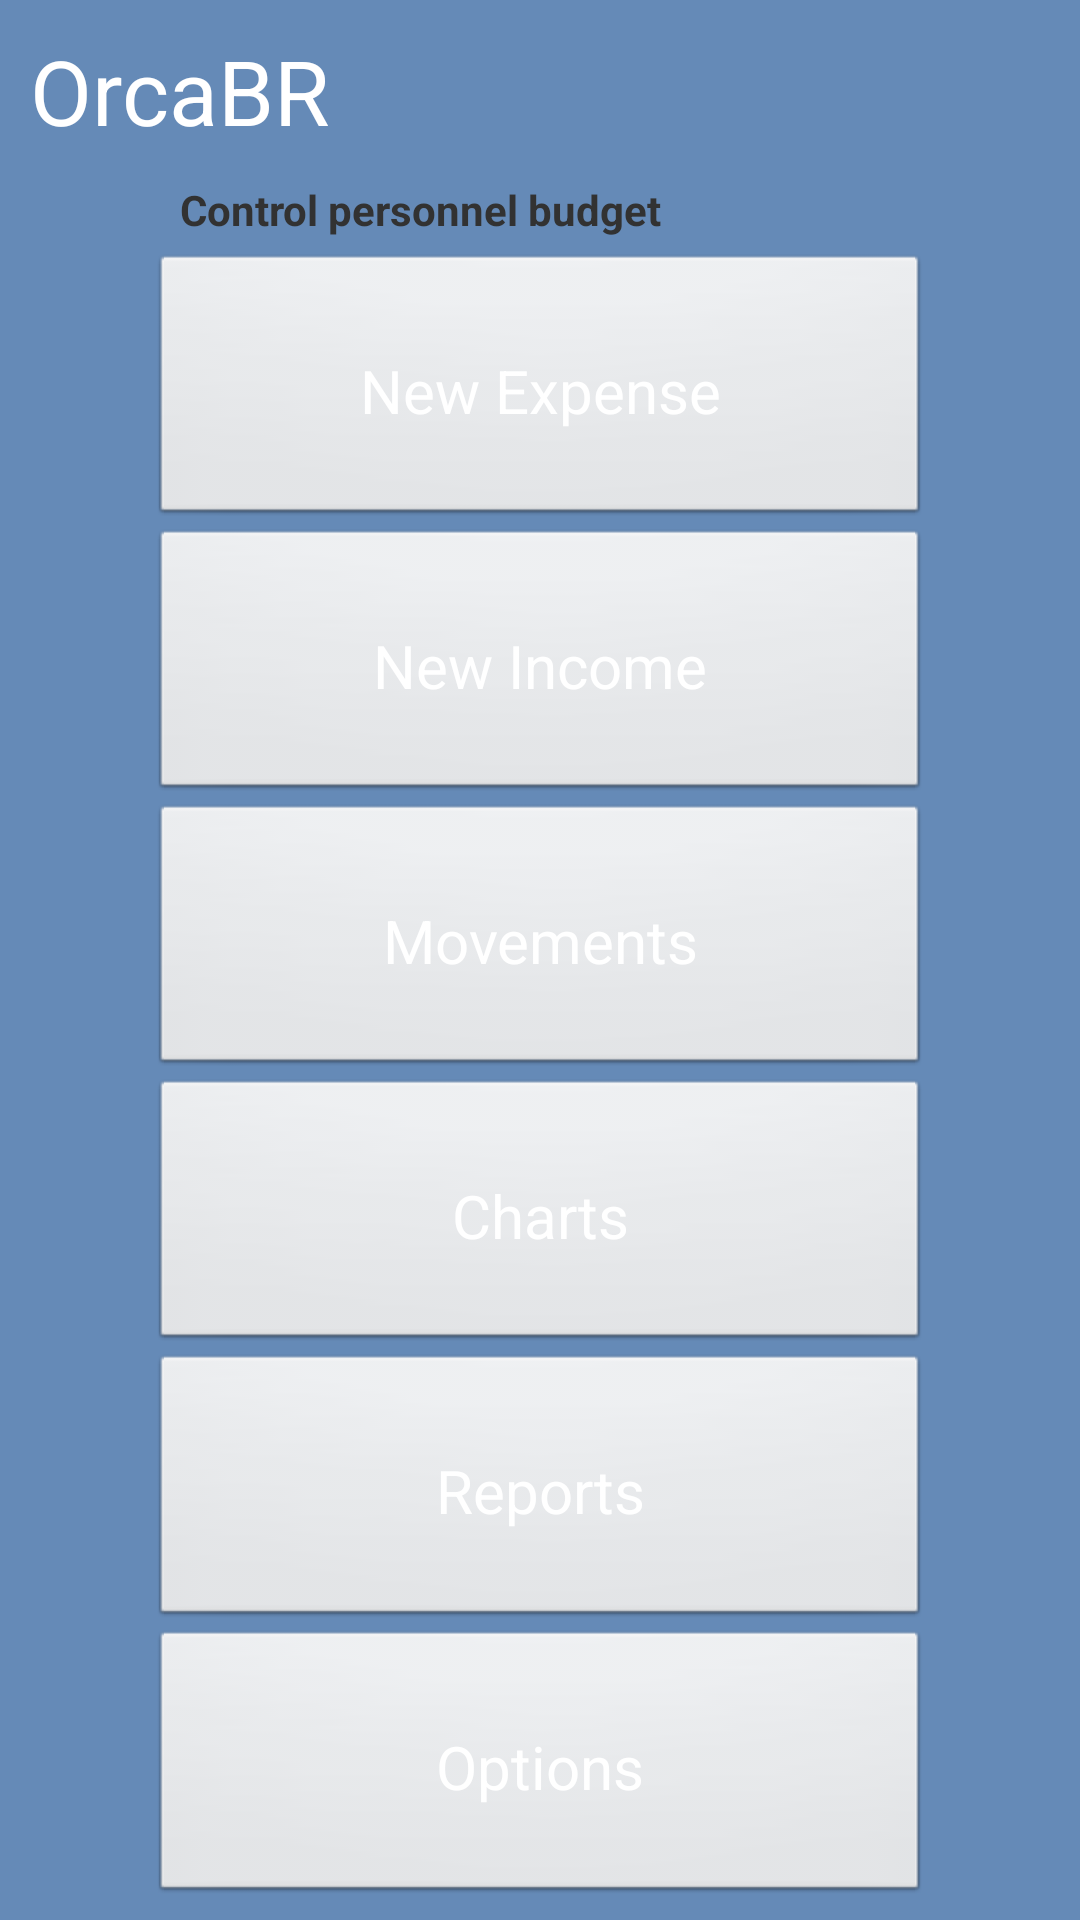

Android layout source for this screen:
<!-- AndroidManifest.xml: application theme AppTheme -->
<!-- res/layout/activity_main.xml -->
<LinearLayout xmlns:android="http://schemas.android.com/apk/res/android"
    xmlns:tools="http://schemas.android.com/tools"
    android:layout_width="match_parent"
    android:layout_height="match_parent"
    android:orientation="vertical"
    tools:context=".MainActivity"
    android:background="#a10c478d">

    <LinearLayout
        android:id="@+id/linearLayout1"
        android:layout_width="match_parent"
        android:layout_height="wrap_content"
        android:orientation="horizontal" >

        <ImageView
            android:id="@+id/imgIcon"
            android:layout_width="wrap_content"
            android:layout_height="wrap_content"
            android:src="@drawable/ic_launcher" />

        <TextView
            android:id="@+id/lbl_opcoes_titulo"
            android:layout_width="match_parent"
            android:layout_height="wrap_content"
            android:padding="10dp"
            android:text="@string/app_name"
            android:textColor="#FFF"
            android:textSize="30sp"
            android:textAppearance="?android:attr/textAppearanceLarge"/>
    </LinearLayout>

    <LinearLayout
        android:layout_width="match_parent"
        android:layout_height="wrap_content"
        android:paddingLeft="60dp" >

        <TextView
            android:id="@+id/main_descricao"
            android:layout_width="wrap_content"
            android:layout_height="wrap_content"
            android:text="@string/txt_descrition_main"
            android:textStyle="bold" />

        </LinearLayout>

    <LinearLayout
        
        android:layout_width="match_parent"
        android:layout_height="match_parent"
        android:orientation="vertical"
        android:paddingLeft="50dp"
        android:paddingRight="50dp"
        android:paddingBottom="5dp"
        android:paddingTop="5dp" >

        <Button
            android:id="@+id/btn_cadastrar_lancamento"
            android:layout_width="match_parent"
            android:layout_height="wrap_content"
            android:layout_weight="1"
            android:onClick="abrirNovaDespesa"
            android:padding="0dp"
            android:text="@string/main_novaDespesa"
            android:textColor="#FFF"
            android:textSize="20sp" />

        <Button
            android:id="@+id/btnSenhas"
            android:layout_weight="1"
            android:onClick="abrirNovaReceita"
            android:layout_width="match_parent"
            android:layout_height="wrap_content"
            android:text="@string/main_novaReceita"
            android:textColor="#FFF"
            android:textSize="20sp"
            android:padding="0dp"/>

        <Button
            android:onClick="abrirListaRegistros"
            android:layout_weight="1"
            android:id="@+id/btnExibirLancamentos"
            android:layout_width="match_parent"
            android:layout_height="wrap_content"
            android:text="@string/main_meusLancamentos"
            android:textColor="#FFF"
            android:textSize="20sp"
            android:padding="0dp"/>

        <Button
            android:id="@+id/btnExibirGraficos"
            android:layout_weight="1"
            android:layout_width="match_parent"
            android:layout_height="wrap_content"
            android:text="@string/main_meusGraficos"
            android:onClick="abrirGraficos"
            android:textSize="20sp"
            android:padding="0dp"
            android:textColor="#FFF"/>

        <Button
            android:id="@+id/btnExibirRelatorio"
            android:layout_weight="1"
            android:layout_width="match_parent"
            android:layout_height="wrap_content"
            android:padding="0dp"
            android:text="@string/main_relatorios"
            android:textColor="#FFF"
            android:onClick="abrirRelatorio"
            android:textSize="20sp" />

        <Button
            android:id="@+id/btn_main_opcoes"
            android:layout_weight="1"
            android:layout_width="match_parent"
            android:layout_height="wrap_content"
            android:padding="0dp"
            android:text="@string/main_opcoes"
            android:textColor="#FFF"
            android:onClick="abrirOpcoes"
            android:textSize="20sp" />

    </LinearLayout>

</LinearLayout>
<!-- resources referenced by this layout -->
<resources>
  <string name="app_name">OrcaBR</string>
  <string name="main_meusGraficos">Charts</string>
  <string name="main_meusLancamentos">Movements</string>
  <string name="main_novaDespesa">New Expense</string>
  <string name="main_novaReceita">New Income</string>
  <string name="main_opcoes">Options</string>
  <string name="main_relatorios">Reports</string>
  <string name="txt_descrition_main">Control personnel budget</string>
  <style name="AppTheme" parent="AppBaseTheme">
          
      </style>
  <style name="AppBaseTheme" parent="android:Theme.Light">
          
      </style>
</resources>
